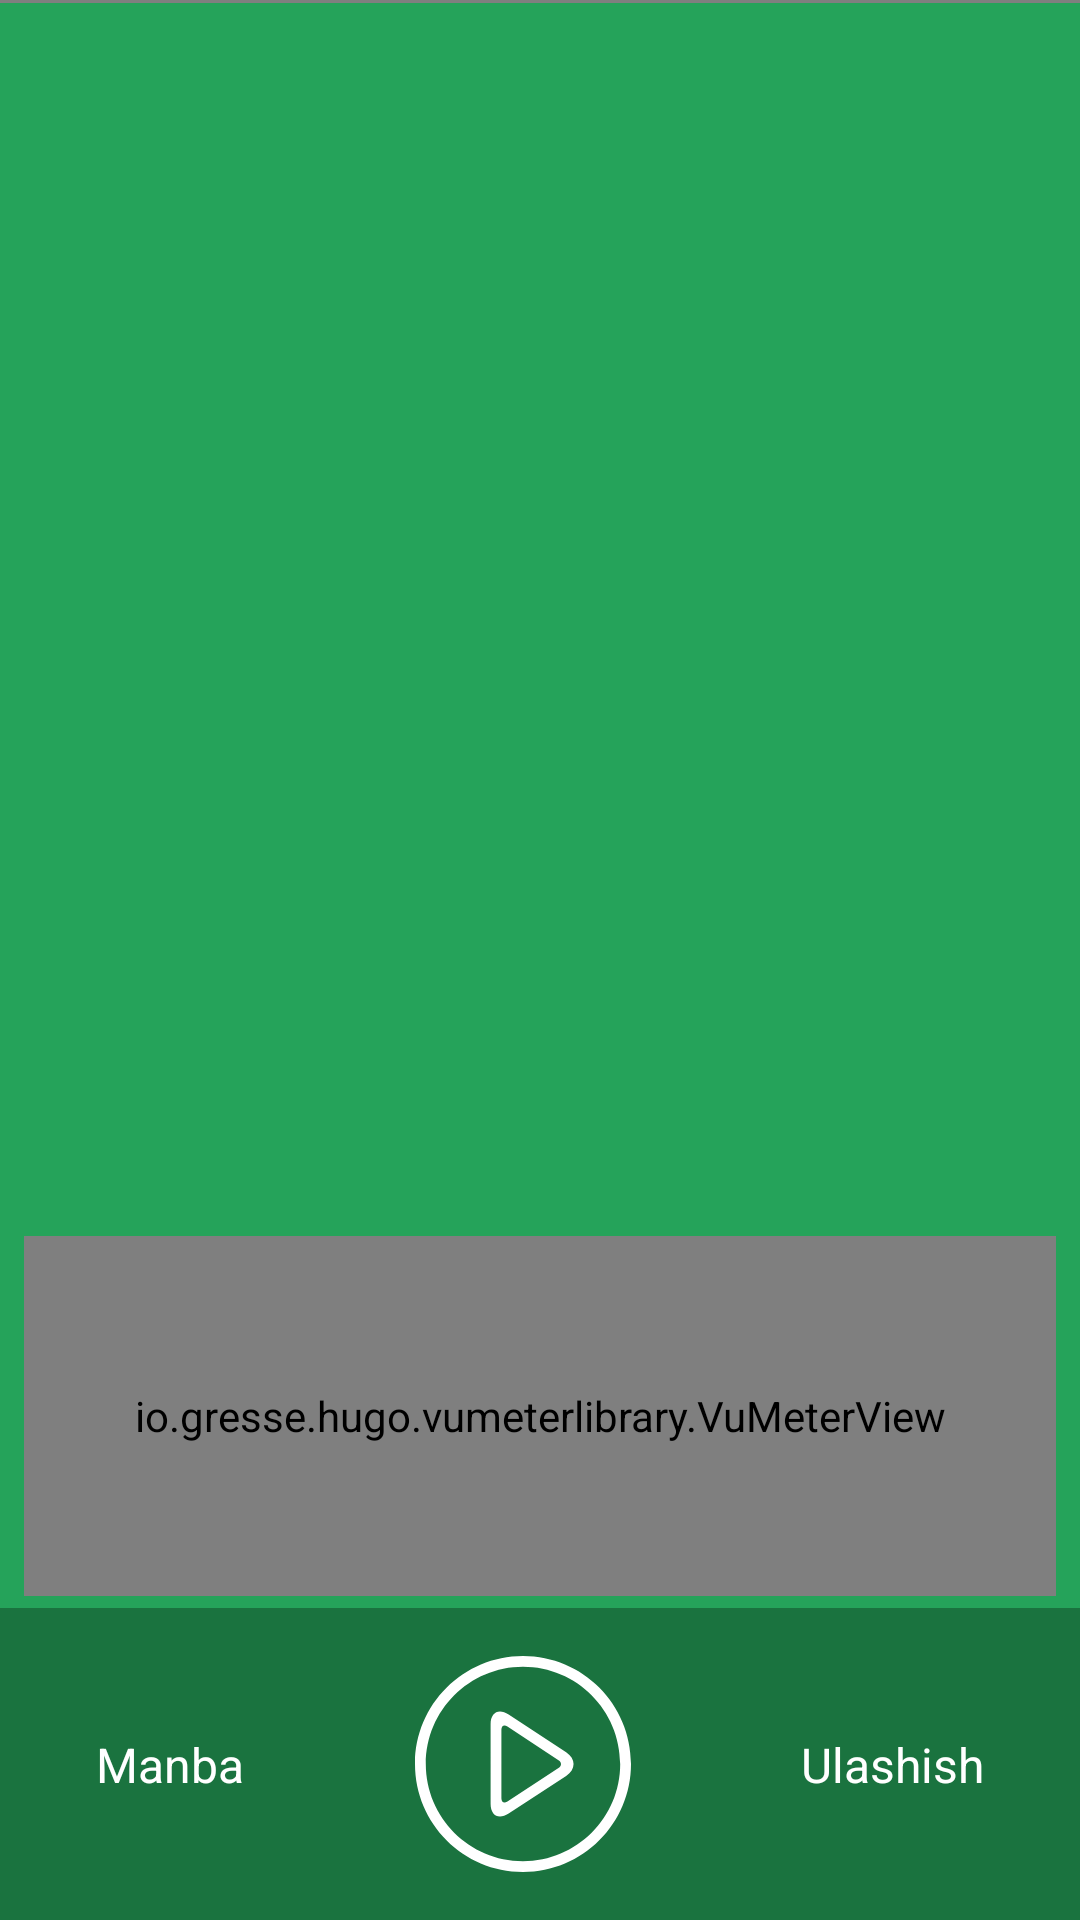

Write the Android layout XML for this screen, with the resource values it uses.
<!-- AndroidManifest.xml: application theme AppTheme -->
<!-- res/layout/activity_main.xml -->
<?xml version="1.0" encoding="utf-8"?>
<android.support.constraint.ConstraintLayout
    xmlns:android="http://schemas.android.com/apk/res/android"
    xmlns:app="http://schemas.android.com/apk/res-auto"
    xmlns:tools="http://schemas.android.com/tools"
    xmlns:vumeter="http://schemas.android.com/apk/res-auto"
    android:layout_width="match_parent"
    android:layout_height="match_parent"
    android:background="@color/bg"
    tools:context=".MainActivity">

    <WebView
        android:id="@+id/wv"
        android:layout_width="match_parent"
        android:layout_height="1dp">

    </WebView>


    <io.gresse.hugo.vumeterlibrary.VuMeterView
        android:id="@+id/vumeter"
        android:layout_width="match_parent"
        android:layout_height="120dp"
        android:layout_marginEnd="8dp"
        android:layout_marginStart="8dp"
        android:layout_marginBottom="4dp"
        app:layout_constraintBottom_toTopOf="@+id/controller"
        app:layout_constraintEnd_toEndOf="parent"
        app:layout_constraintStart_toStartOf="parent"
        vumeter:vumeter_backgroundColor="@color/textColor"
        vumeter:vumeter_blockNumber="12"
        vumeter:vumeter_blockSpacing="20dp"
        vumeter:vumeter_speed="4"
        vumeter:vumeter_startOff="true"
        vumeter:vumeter_stopSize="5dp"/>

    <android.support.v7.widget.AppCompatTextView
        android:id="@+id/tvTitle"
        style="@style/AppTheme.Base"
        android:layout_width="match_parent"
        android:layout_height="wrap_content"
        android:layout_marginTop="16dp"
        android:layout_marginStart="16dp"
        android:layout_marginEnd="16dp"
        android:textAlignment="center"
        android:textColor="@color/textColor"
        android:textSize="20sp"
        app:layout_constraintTop_toTopOf="parent"
        />

    <android.support.v7.widget.AppCompatTextView
        android:id="@+id/tvError"
        style="@style/AppTheme.Base"
        android:layout_width="match_parent"
        android:layout_height="match_parent"
        android:gravity="center"
        android:layout_marginStart="16dp"
        android:layout_marginEnd="16dp"
        app:layout_constraintBottom_toBottomOf="parent"
        app:layout_constraintEnd_toEndOf="parent"
        app:layout_constraintStart_toStartOf="parent"
        app:layout_constraintTop_toTopOf="parent"

        android:text="@string/error"
        android:textColor="@color/colorAccent"
        android:textSize="20sp"
        android:visibility="invisible"
        />

    <android.support.constraint.ConstraintLayout
        android:id="@+id/controller"
        android:layout_width="match_parent"
        android:layout_height="wrap_content"
        android:background="@color/colorPrimary"
        android:padding="16dp"
        app:layout_constraintBottom_toBottomOf="parent"
        >

        <android.support.v7.widget.AppCompatTextView
            android:id="@+id/tvSite"
            style="@style/AppTheme.ControllerTextViewStyle"
            android:text="@string/website"
            app:layout_constraintBottom_toBottomOf="parent"
            app:layout_constraintStart_toStartOf="parent"
            app:layout_constraintTop_toTopOf="@+id/ivPlay"/>

        <ImageView
            android:id="@+id/ivPlay"
            android:layout_width="wrap_content"
            android:layout_height="wrap_content"
            android:contentDescription="@string/none"
            android:src="@drawable/ic_start_big"
            app:layout_constraintBottom_toBottomOf="parent"
            app:layout_constraintEnd_toStartOf="@+id/tvShare"
            app:layout_constraintStart_toEndOf="@+id/tvSite"/>

        <android.support.v7.widget.AppCompatTextView
            android:id="@+id/tvShare"
            style="@style/AppTheme.ControllerTextViewStyle"
            android:text="@string/share"
            app:layout_constraintBottom_toBottomOf="parent"
            app:layout_constraintEnd_toEndOf="parent"
            app:layout_constraintTop_toTopOf="@+id/ivPlay"/>

    </android.support.constraint.ConstraintLayout>


</android.support.constraint.ConstraintLayout>
<!-- resources referenced by this layout -->
<resources>
  <color name="bg">#25a35a</color>
  <color name="colorAccent">#efd80b</color>
  <color name="colorPrimary">#1a733f</color>
  <color name="textColor">#fff</color>
  <!-- drawable ic_start_big (drawable) -->
  <vector xmlns:android="http://schemas.android.com/apk/res/android"
          android:width="72dp"
          android:height="72dp"
          android:viewportWidth="420.0"
          android:viewportHeight="420.0">
      <path
          android:fillColor="#fff"
          android:pathData="M210,21c104.2,0 189,84.8 189,189s-84.8,189 -189,189S21,314.2 21,210S105.8,21 210,21M210,0C94,0 0,94 0,210s94,210 210,210s210,-94 210,-210S326,0 210,0L210,0z"/>
      <path
          android:fillColor="#fff"
          android:pathData="M293.9,187.2l-111.8,-73.6C162.8,100.9 147,109.4 147,132.5V287.4c0,23.1 15.8,31.6 35.1,19L293.9,233.3C313.2,220.6 313.2,199.9 293.9,187.2zM279,217.9l-99.3,65c-6.4,4.2 -11.7,1.4 -11.7,-6.3V143.4c0,-7.7 5.3,-10.5 11.7,-6.3l99.3,65.4C285.5,206.7 285.5,213.6 279,217.9z"/>
  </vector>
  <string name="error">Qandaydir xato bo`ldi\nInternet ulanganmi?\nTekshirib, tugmani boshqatdan bosib ko`ring</string>
  <string name="none">""</string>
  <string name="share">Ulashish</string>
  <string name="website">Manba</string>
  <style name="AppTheme.Base">
          <item name="android:layout_margin">4dp</item>
          <item name="android:padding">4dp</item>
      </style>
  <style name="AppTheme.ControllerTextViewStyle" parent="AppTheme.Base">
          <item name="android:padding">12dp</item>
          <item name="android:layout_width">0dp</item>
          <item name="android:layout_height">match_parent</item>
          <item name="android:gravity">center</item>
          <item name="android:textColor">@color/textColor</item>
          <item name="android:textSize">16sp</item>
      </style>
  <style name="AppTheme" parent="Theme.AppCompat.Light.DarkActionBar">
          <item name="colorPrimary">@color/colorPrimary</item>
          <item name="colorPrimaryDark">@color/colorPrimaryDark</item>
          <item name="colorAccent">@color/colorAccent</item>
      </style>
  <color name="colorPrimaryDark">#156035</color>
</resources>
